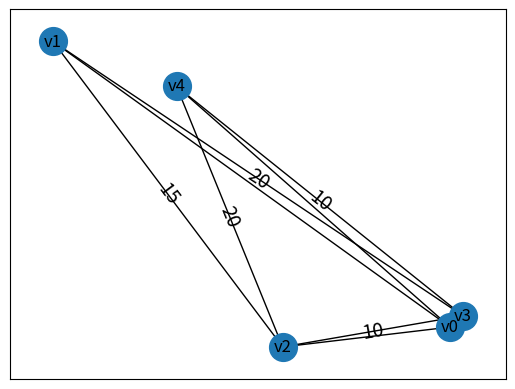
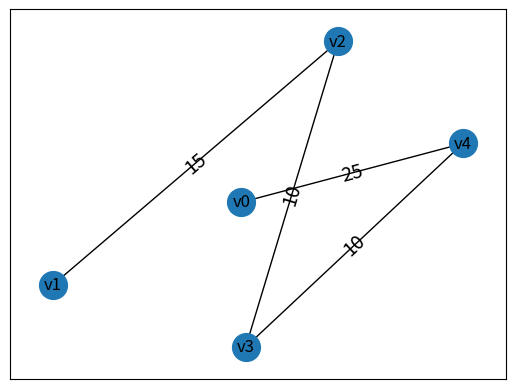

The script that saved these images, in order:
import numpy as np
import matplotlib.pyplot as plt
import networkx as nx

class Solve_Dijkstra(object):
    def __init__(self):
        self.raw = [] #缓存矩阵索引
        self.path = [] #最小生成树路径
        self.m = 0
        self.n = 0


    # dijkstra算法实现
    def dijkstra(self, graph_list):
        # 判断图是否为空，如果为空直接退出
        if graph_list is None:
            return None
        # print(len(graph))

        #构造一个转移矩阵用来存放最小生成树的权重
        transfer_matrix = np.zeros([len(graph_list), len(graph_list)])
        # print(transfer_matrix)

        # 格式化矩阵
        graph_matrix = np.array(graph_list)
        self.Draw_graph(graph_matrix)

        # raw = []
        # path = []
        # path_dic = {}
        # m = 0
        # n = 0

        for i in range(len(graph_matrix)):
            # a = np.delete(graph_matrix, m, axis=1)
            # 把第一列所有元素改为X
            graph_matrix[:, self.m] = 998

            # print('graph_matrix', graph_matrix)

            if graph_matrix.min() == 998:
                print('权重矩阵：', transfer_matrix)
                print('权重总和：', transfer_matrix.sum())
                print('最短路径：', self.path)
                self.Draw_graph(transfer_matrix)

            else:
                # print(transfer_matrix)
                self.raw.append(self.n)
                # print(raw)
                # 设置缓存矩阵
                temp = graph_matrix[self.raw]
                # print(temp)
                r, c = np.where(temp == np.min(temp))
                # print(r, c)

                if temp.min() == 999:
                    print('图不存在支撑树')

                else:
                    transfer_matrix[self.n, int(c[0])] = temp.min()
                    self.path.append([self.n, int(c[0])])
                # print(transfer_matrix)

                self.m = c[0]
                self.n = self.m

    def Draw_graph(self, graph_matrix):
        # 构造一个网格图
        Initial_Graph = nx.Graph()
        # 构建图的标签
        for i in range(len(graph_matrix)):
            for j in range(len(graph_matrix)):
                if graph_matrix[i, j] < 998 and graph_matrix[i, j] > 0:
                    Initial_Graph.add_edge(('v' + str(i)), ('v' + str(j)), weight=int(graph_matrix[i, j]))
                    # Graph_labels[(i, j)] = graph_matrix[i, j]
                else:
                    continue

        # for u, v, d in G.edges(data=True):
        #     print(u, v, d['weight'])
        edge_labels = dict([((u, v,), d['weight']) for u, v, d in Initial_Graph.edges(data=True)])
        # pos = nx.spring_layout(Initial_Graph)
        pos = nx.random_layout(Initial_Graph)
        nx.draw_networkx_edge_labels(Initial_Graph, pos, edge_labels=edge_labels, font_size=14)  # 绘制图中边的权重
        nx.draw_networkx(Initial_Graph, pos, node_size=400)
        plt.show()

if __name__ == '__main__':
    graph_list = [ [999, 50, 30, 40, 25],
            [50, 999, 15, 20, 999],
            [30, 15, 999, 10, 20],
            [40, 20, 10, 999, 10],
            [25, 999, 20, 10, 999]]

    solve_dijkstra = Solve_Dijkstra()
    solve_dijkstra.dijkstra(graph_list)
